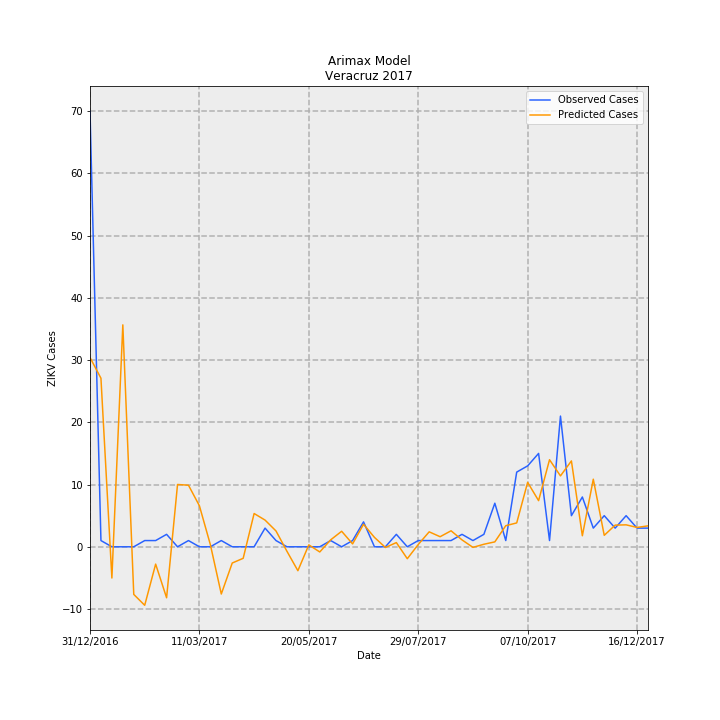

The data file committed next to this chart (first rows):
Date, predictions_incidence, observed_incidence, Predicted Cases, Observed Cases, error
31/12/2016, 0.3749, 0.8629, 30.41, 70.0, 39.59
07/01/2017, 0.3338, 0.01233, 27.08, 1.0, -26.08
14/01/2017, -0.06186, 0.0, -5.019, 0.0, 5.019
21/01/2017, 0.4395, 0.0, 35.66, 0.0, -35.66
28/01/2017, -0.09431, 0.0, -7.651, 0.0, 7.651
04/02/2017, -0.1159, 0.01233, -9.4, 1.0, 10.4
11/02/2017, -0.0343, 0.01233, -2.783, 1.0, 3.783
18/02/2017, -0.101, 0.02465, -8.192, 2.0, 10.19
25/02/2017, 0.1234, 0.0, 10.01, 0.0, -10.01
04/03/2017, 0.122, 0.01233, 9.893, 1.0, -8.893
11/03/2017, 0.08121, 0.0, 6.588, 0.0, -6.588
18/03/2017, 0.004296, 0.0, 0.3485, 0.0, -0.3485
25/03/2017, -0.09353, 0.01233, -7.588, 1.0, 8.588
01/04/2017, -0.03213, 0.0, -2.607, 0.0, 2.607
08/04/2017, -0.02282, 0.0, -1.852, 0.0, 1.852
15/04/2017, 0.06589, 0.0, 5.346, 0.0, -5.346
22/04/2017, 0.05286, 0.03698, 4.288, 3.0, -1.288
29/04/2017, 0.03133, 0.01233, 2.542, 1.0, -1.542
06/05/2017, -0.008908, 0.0, -0.7227, 0.0, 0.7227
13/05/2017, -0.04737, 0.0, -3.843, 0.0, 3.843
20/05/2017, 0.003768, 0.0, 0.3057, 0.0, -0.3057
27/05/2017, -0.01027, 0.0, -0.8329, 0.0, 0.8329
03/06/2017, 0.01379, 0.01233, 1.119, 1.0, -0.1189
10/06/2017, 0.03073, 0.0, 2.493, 0.0, -2.493
17/06/2017, 0.005733, 0.01233, 0.4651, 1.0, 0.5349
24/06/2017, 0.0446, 0.04931, 3.618, 4.0, 0.3818
01/07/2017, 0.01856, 0.0, 1.506, 0.0, -1.506
08/07/2017, -0.00133, 0.0, -0.1079, 0.0, 0.1079
15/07/2017, 0.00832, 0.02465, 0.6749, 2.0, 1.325
22/07/2017, -0.02361, 0.0, -1.915, 0.0, 1.915
29/07/2017, 0.004513, 0.01233, 0.3661, 1.0, 0.6339
05/08/2017, 0.02961, 0.01233, 2.402, 1.0, -1.402
12/08/2017, 0.01996, 0.01233, 1.619, 1.0, -0.619
19/08/2017, 0.03169, 0.01233, 2.571, 1.0, -1.571
26/08/2017, 0.01369, 0.02465, 1.11, 2.0, 0.8896
02/09/2017, -0.001169, 0.01233, -0.09481, 1.0, 1.095
09/09/2017, 0.005027, 0.02465, 0.4079, 2.0, 1.592
16/09/2017, 0.009715, 0.08629, 0.7881, 7, 6.212
23/09/2017, 0.04178, 0.01233, 3.389, 1.0, -2.389
30/09/2017, 0.04728, 0.1479, 3.835, 12.0, 8.165
07/10/2017, 0.1276, 0.1602, 10.35, 13.0, 2.651
14/10/2017, 0.09138, 0.1849, 7.413, 15, 7.587
21/10/2017, 0.1724, 0.01233, 13.99, 1.0, -12.99
28/10/2017, 0.1404, 0.2589, 11.39, 21.0, 9.61
04/11/2017, 0.1701, 0.06163, 13.8, 5.0, -8.797
11/11/2017, 0.02185, 0.09861, 1.772, 8.0, 6.228
18/11/2017, 0.1339, 0.03698, 10.86, 3.0, -7.859
25/11/2017, 0.02269, 0.06163, 1.841, 5.0, 3.159
02/12/2017, 0.04292, 0.03698, 3.482, 3.0, -0.4816
09/12/2017, 0.04346, 0.06163, 3.526, 5.0, 1.474
16/12/2017, 0.03832, 0.03698, 3.109, 3.0, -0.1091
23/12/2017, 0.04145, 0.03698, 3.363, 3.0, -0.3628
